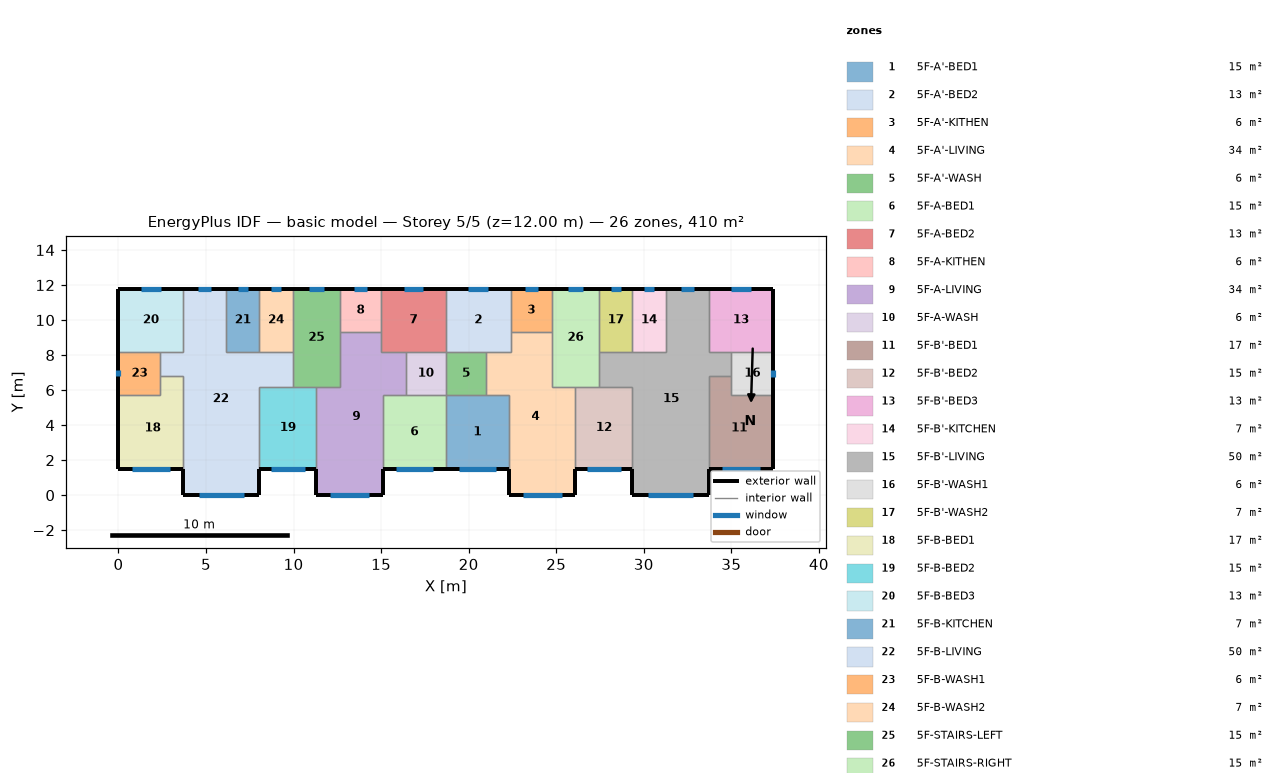
=== STOREY PLAN SPEC (per zone: floor XY polygon, exterior-wall plan segments, windows/doors) ===
zone 1: 5F-A'-BED1  (15.1 m²)
  floor: (18.70, 5.70) (22.30, 5.70) (22.30, 1.50) (18.70, 1.50)
  exterior wall: (18.70, 1.50) – (22.30, 1.50)  [3.6 m]
    window: (19.44, 1.50) – (21.56, 1.50)  [2.1 m²]
  interior walls: 4
zone 2: 5F-A'-BED2  (13.3 m²)
  floor: (18.70, 11.80) (22.40, 11.80) (22.40, 8.20) (18.70, 8.20)
  exterior wall: (22.40, 11.80) – (18.70, 11.80)  [3.7 m]
    window: (21.12, 11.80) – (19.98, 11.80)  [1.1 m²]
  interior walls: 5
zone 3: 5F-A'-KITHEN  (5.9 m²)
  floor: (24.75, 11.80) (24.75, 9.31) (22.40, 9.31) (22.40, 11.80)
  exterior wall: (24.75, 11.80) – (22.40, 11.80)  [2.3 m]
    window: (23.94, 11.80) – (23.21, 11.80)  [0.7 m²]
  interior walls: 3
zone 4: 5F-A'-LIVING  (34.3 m²)
  floor: (22.40, 9.31) (24.75, 9.31) (24.75, 6.20) (26.10, 6.20) (26.10, 0.00) (22.30, 0.00) (22.30, 5.70) (21.00, 5.70) (21.00, 8.20) (22.40, 8.20)
  exterior wall: (22.30, 1.50) – (22.30, 0.00)  [1.5 m]
  exterior wall: (26.10, 0.00) – (26.10, 1.50)  [1.5 m]
  exterior wall: (22.30, 0.00) – (26.10, 0.00)  [3.8 m]
    window: (23.08, 0.00) – (25.32, 0.00)  [2.2 m²]
  interior walls: 9
zone 5: 5F-A'-WASH  (5.7 m²)
  floor: (21.00, 8.20) (21.00, 5.70) (18.70, 5.70) (18.70, 8.20)
  interior walls: 4
zone 6: 5F-A-BED1  (15.1 m²)
  floor: (15.10, 5.70) (18.70, 5.70) (18.70, 1.50) (15.10, 1.50)
  exterior wall: (15.10, 1.50) – (18.70, 1.50)  [3.6 m]
    window: (15.84, 1.50) – (17.96, 1.50)  [2.1 m²]
  interior walls: 4
zone 7: 5F-A-BED2  (13.3 m²)
  floor: (18.70, 11.80) (18.70, 8.20) (15.00, 8.20) (15.00, 11.80)
  exterior wall: (18.70, 11.80) – (15.00, 11.80)  [3.7 m]
    window: (17.42, 11.80) – (16.28, 11.80)  [1.1 m²]
  interior walls: 5
zone 8: 5F-A-KITHEN  (5.9 m²)
  floor: (15.00, 11.80) (15.00, 9.31) (12.65, 9.31) (12.65, 11.80)
  exterior wall: (15.00, 11.80) – (12.65, 11.80)  [2.3 m]
    window: (14.19, 11.80) – (13.46, 11.80)  [0.7 m²]
  interior walls: 3
zone 9: 5F-A-LIVING  (34.3 m²)
  floor: (12.65, 9.31) (15.00, 9.31) (15.00, 8.20) (16.40, 8.20) (16.40, 5.70) (15.10, 5.70) (15.10, 0.00) (11.30, 0.00) (11.30, 6.20) (12.65, 6.20)
  exterior wall: (11.30, 1.50) – (11.30, 0.00)  [1.5 m]
  exterior wall: (15.10, 0.00) – (15.10, 1.50)  [1.5 m]
  exterior wall: (11.30, 0.00) – (15.10, 0.00)  [3.8 m]
    window: (12.08, 0.00) – (14.32, 0.00)  [2.2 m²]
  interior walls: 9
zone 10: 5F-A-WASH  (5.7 m²)
  floor: (18.70, 8.20) (18.70, 5.70) (16.40, 5.70) (16.40, 8.20)
  interior walls: 4
zone 11: 5F-B'-BED1  (17.0 m²)
  floor: (35.00, 6.80) (35.00, 5.70) (37.40, 5.70) (37.40, 1.50) (33.70, 1.50) (33.70, 6.80)
  exterior wall: (33.70, 1.50) – (37.40, 1.50)  [3.7 m]
    window: (34.46, 1.50) – (36.64, 1.50)  [2.2 m²]
  exterior wall: (37.40, 1.50) – (37.40, 5.70)  [4.2 m]
  interior walls: 4
zone 12: 5F-B'-BED2  (15.3 m²)
  floor: (26.10, 6.20) (29.35, 6.20) (29.35, 1.50) (26.10, 1.50)
  exterior wall: (26.10, 1.50) – (29.35, 1.50)  [3.3 m]
    window: (26.77, 1.50) – (28.68, 1.50)  [1.9 m²]
  interior walls: 4
zone 13: 5F-B'-BED3  (13.3 m²)
  floor: (37.40, 11.80) (37.40, 8.20) (33.70, 8.20) (33.70, 11.80)
  exterior wall: (37.40, 8.20) – (37.40, 11.80)  [3.6 m]
  exterior wall: (37.40, 11.80) – (33.70, 11.80)  [3.7 m]
    window: (36.12, 11.80) – (34.98, 11.80)  [1.1 m²]
  interior walls: 3
zone 14: 5F-B'-KITCHEN  (6.8 m²)
  floor: (29.35, 11.80) (31.25, 11.80) (31.25, 8.20) (29.35, 8.20)
  exterior wall: (31.25, 11.80) – (29.35, 11.80)  [1.9 m]
    window: (30.59, 11.80) – (30.01, 11.80)  [0.6 m²]
  interior walls: 3
zone 15: 5F-B'-LIVING  (50.1 m²)
  floor: (31.25, 11.80) (33.70, 11.80) (33.70, 8.20) (35.00, 8.20) (35.00, 6.80) (33.70, 6.80) (33.70, 0.00) (29.35, 0.00) (29.35, 6.20) (27.45, 6.20) (27.45, 8.20) (31.25, 8.20)
  exterior wall: (29.35, 1.50) – (29.35, 0.00)  [1.5 m]
  exterior wall: (33.70, 11.80) – (31.25, 11.80)  [2.5 m]
    window: (32.85, 11.80) – (32.10, 11.80)  [0.8 m²]
  exterior wall: (33.70, 0.00) – (33.70, 1.50)  [1.5 m]
  exterior wall: (29.35, 0.00) – (33.70, 0.00)  [4.4 m]
    window: (30.25, 0.00) – (32.80, 0.00)  [2.6 m²]
  interior walls: 11
zone 16: 5F-B'-WASH1  (6.0 m²)
  floor: (37.40, 8.20) (37.40, 5.70) (35.00, 5.70) (35.00, 8.20)
  exterior wall: (37.40, 5.70) – (37.40, 8.20)  [2.5 m]
    window: (37.40, 6.72) – (37.40, 7.18)  [0.5 m²]
  interior walls: 4
zone 17: 5F-B'-WASH2  (6.8 m²)
  floor: (27.45, 11.80) (29.35, 11.80) (29.35, 8.20) (27.45, 8.20)
  exterior wall: (29.35, 11.80) – (27.45, 11.80)  [1.9 m]
    window: (28.69, 11.80) – (28.11, 11.80)  [0.6 m²]
  interior walls: 3
zone 18: 5F-B-BED1  (17.0 m²)
  floor: (2.40, 6.80) (3.70, 6.80) (3.70, 1.50) (0.00, 1.50) (0.00, 5.70) (2.40, 5.70)
  exterior wall: (0.00, 1.50) – (3.70, 1.50)  [3.7 m]
    window: (0.76, 1.50) – (2.94, 1.50)  [2.2 m²]
  exterior wall: (0.00, 5.70) – (0.00, 1.50)  [4.2 m]
  interior walls: 4
zone 19: 5F-B-BED2  (15.3 m²)
  floor: (8.05, 6.20) (11.30, 6.20) (11.30, 1.50) (8.05, 1.50)
  exterior wall: (8.05, 1.50) – (11.30, 1.50)  [3.3 m]
    window: (8.72, 1.50) – (10.63, 1.50)  [1.9 m²]
  interior walls: 4
zone 20: 5F-B-BED3  (13.3 m²)
  floor: (0.00, 11.80) (3.70, 11.80) (3.70, 8.20) (0.00, 8.20)
  exterior wall: (3.70, 11.80) – (0.00, 11.80)  [3.7 m]
    window: (2.42, 11.80) – (1.28, 11.80)  [1.1 m²]
  exterior wall: (0.00, 11.80) – (0.00, 8.20)  [3.6 m]
  interior walls: 3
zone 21: 5F-B-KITCHEN  (6.8 m²)
  floor: (8.05, 11.80) (8.05, 8.20) (6.15, 8.20) (6.15, 11.80)
  exterior wall: (8.05, 11.80) – (6.15, 11.80)  [1.9 m]
    window: (7.39, 11.80) – (6.81, 11.80)  [0.6 m²]
  interior walls: 3
zone 22: 5F-B-LIVING  (50.1 m²)
  floor: (3.70, 11.80) (6.15, 11.80) (6.15, 8.20) (9.95, 8.20) (9.95, 6.20) (8.05, 6.20) (8.05, 0.00) (3.70, 0.00) (3.70, 6.80) (2.40, 6.80) (2.40, 8.20) (3.70, 8.20)
  exterior wall: (6.15, 11.80) – (3.70, 11.80)  [2.5 m]
    window: (5.30, 11.80) – (4.55, 11.80)  [0.8 m²]
  exterior wall: (8.05, 0.00) – (8.05, 1.50)  [1.5 m]
  exterior wall: (3.70, 0.00) – (8.05, 0.00)  [4.3 m]
    window: (4.60, 0.00) – (7.15, 0.00)  [2.6 m²]
  exterior wall: (3.70, 1.50) – (3.70, 0.00)  [1.5 m]
  interior walls: 11
zone 23: 5F-B-WASH1  (6.0 m²)
  floor: (2.40, 8.20) (2.40, 5.70) (0.00, 5.70) (0.00, 8.20)
  exterior wall: (0.00, 8.20) – (0.00, 5.70)  [2.5 m]
    window: (0.00, 7.12) – (0.00, 6.78)  [0.3 m²]
  interior walls: 4
zone 24: 5F-B-WASH2  (6.8 m²)
  floor: (9.95, 11.80) (9.95, 8.20) (8.05, 8.20) (8.05, 11.80)
  exterior wall: (9.95, 11.80) – (8.05, 11.80)  [1.9 m]
    window: (9.29, 11.80) – (8.71, 11.80)  [0.6 m²]
  interior walls: 3
zone 25: 5F-STAIRS-LEFT  (15.1 m²)
  floor: (9.95, 11.80) (12.65, 11.80) (12.65, 6.20) (9.95, 6.20)
  exterior wall: (12.65, 11.80) – (9.95, 11.80)  [2.7 m]
    window: (11.72, 11.80) – (10.88, 11.80)  [0.8 m²]
  interior walls: 6
zone 26: 5F-STAIRS-RIGHT  (15.1 m²)
  floor: (27.45, 11.80) (27.45, 6.20) (24.75, 6.20) (24.75, 11.80)
  exterior wall: (27.45, 11.80) – (24.75, 11.80)  [2.7 m]
    window: (26.52, 11.80) – (25.68, 11.80)  [0.8 m²]
  interior walls: 6

=== DERIVED (storey summary) ===
Building: basic model
Storey: 5 of 5  (floor level z = 12.00 m)
Storey gross floor area: 409.7 m²
Zones on this storey: 26
  - 5F-A'-BED1: floor 15.1 m²; exterior wall 3.6 m (10.8 m²); 1 window(s) 2.1 m²; WWR 19.6%
  - 5F-A'-BED2: floor 13.3 m²; exterior wall 3.7 m (11.1 m²); 1 window(s) 1.1 m²; WWR 10.3%
  - 5F-A'-KITHEN: floor 5.9 m²; exterior wall 2.3 m (7.0 m²); 1 window(s) 0.7 m²; WWR 10.3%
  - 5F-A'-LIVING: floor 34.3 m²; exterior wall 6.8 m (20.4 m²); 1 window(s) 2.2 m²; WWR 10.9%
  - 5F-A'-WASH: floor 5.7 m²
  - 5F-A-BED1: floor 15.1 m²; exterior wall 3.6 m (10.8 m²); 1 window(s) 2.1 m²; WWR 19.6%
  - 5F-A-BED2: floor 13.3 m²; exterior wall 3.7 m (11.1 m²); 1 window(s) 1.1 m²; WWR 10.3%
  - 5F-A-KITHEN: floor 5.9 m²; exterior wall 2.3 m (7.0 m²); 1 window(s) 0.7 m²; WWR 10.3%
  - 5F-A-LIVING: floor 34.3 m²; exterior wall 6.8 m (20.4 m²); 1 window(s) 2.2 m²; WWR 10.9%
  - 5F-A-WASH: floor 5.7 m²
  - 5F-B'-BED1: floor 17.0 m²; exterior wall 7.9 m (23.7 m²); 1 window(s) 2.2 m²; WWR 9.2%
  - 5F-B'-BED2: floor 15.3 m²; exterior wall 3.3 m (9.8 m²); 1 window(s) 1.9 m²; WWR 19.6%
  - 5F-B'-BED3: floor 13.3 m²; exterior wall 7.3 m (21.9 m²); 1 window(s) 1.1 m²; WWR 5.2%
  - 5F-B'-KITCHEN: floor 6.8 m²; exterior wall 1.9 m (5.7 m²); 1 window(s) 0.6 m²; WWR 10.3%
  - 5F-B'-LIVING: floor 50.1 m²; exterior wall 9.8 m (29.4 m²); 2 window(s) 3.3 m²; WWR 11.3%
  - 5F-B'-WASH1: floor 6.0 m²; exterior wall 2.5 m (7.5 m²); 1 window(s) 0.5 m²; WWR 6.0%
  - 5F-B'-WASH2: floor 6.8 m²; exterior wall 1.9 m (5.7 m²); 1 window(s) 0.6 m²; WWR 10.3%
  - 5F-B-BED1: floor 17.0 m²; exterior wall 7.9 m (23.7 m²); 1 window(s) 2.2 m²; WWR 9.2%
  - 5F-B-BED2: floor 15.3 m²; exterior wall 3.3 m (9.8 m²); 1 window(s) 1.9 m²; WWR 19.6%
  - 5F-B-BED3: floor 13.3 m²; exterior wall 7.3 m (21.9 m²); 1 window(s) 1.1 m²; WWR 5.2%
  - 5F-B-KITCHEN: floor 6.8 m²; exterior wall 1.9 m (5.7 m²); 1 window(s) 0.6 m²; WWR 10.3%
  - 5F-B-LIVING: floor 50.1 m²; exterior wall 9.8 m (29.4 m²); 2 window(s) 3.3 m²; WWR 11.3%
  - 5F-B-WASH1: floor 6.0 m²; exterior wall 2.5 m (7.5 m²); 1 window(s) 0.3 m²; WWR 4.5%
  - 5F-B-WASH2: floor 6.8 m²; exterior wall 1.9 m (5.7 m²); 1 window(s) 0.6 m²; WWR 10.3%
  - 5F-STAIRS-LEFT: floor 15.1 m²; exterior wall 2.7 m (8.1 m²); 1 window(s) 0.8 m²; WWR 10.3%
  - 5F-STAIRS-RIGHT: floor 15.1 m²; exterior wall 2.7 m (8.1 m²); 1 window(s) 0.8 m²; WWR 10.3%
Zone adjacency (shared interzone walls):
  - 5F-A'-BED1 ↔ 5F-A'-LIVING
  - 5F-A'-BED1 ↔ 5F-A'-WASH
  - 5F-A'-BED1 ↔ 5F-A-BED1
  - 5F-A'-BED2 ↔ 5F-A'-KITHEN
  - 5F-A'-BED2 ↔ 5F-A'-LIVING
  - 5F-A'-BED2 ↔ 5F-A'-WASH
  - 5F-A'-BED2 ↔ 5F-A-BED2
  - 5F-A'-KITHEN ↔ 5F-A'-LIVING
  - 5F-A'-KITHEN ↔ 5F-STAIRS-RIGHT
  - 5F-A'-LIVING ↔ 5F-A'-WASH
  - 5F-A'-LIVING ↔ 5F-B'-BED2
  - 5F-A'-LIVING ↔ 5F-STAIRS-RIGHT
  - 5F-A'-WASH ↔ 5F-A-WASH
  - 5F-A-BED1 ↔ 5F-A-LIVING
  - 5F-A-BED1 ↔ 5F-A-WASH
  - 5F-A-BED2 ↔ 5F-A-KITHEN
  - 5F-A-BED2 ↔ 5F-A-LIVING
  - 5F-A-BED2 ↔ 5F-A-WASH
  - 5F-A-KITHEN ↔ 5F-A-LIVING
  - 5F-A-KITHEN ↔ 5F-STAIRS-LEFT
  - 5F-A-LIVING ↔ 5F-A-WASH
  - 5F-A-LIVING ↔ 5F-B-BED2
  - 5F-A-LIVING ↔ 5F-STAIRS-LEFT
  - 5F-B'-BED1 ↔ 5F-B'-LIVING
  - 5F-B'-BED1 ↔ 5F-B'-WASH1
  - 5F-B'-BED2 ↔ 5F-B'-LIVING
  - 5F-B'-BED2 ↔ 5F-STAIRS-RIGHT
  - 5F-B'-BED3 ↔ 5F-B'-LIVING
  - 5F-B'-BED3 ↔ 5F-B'-WASH1
  - 5F-B'-KITCHEN ↔ 5F-B'-LIVING
  - 5F-B'-KITCHEN ↔ 5F-B'-WASH2
  - 5F-B'-LIVING ↔ 5F-B'-WASH1
  - 5F-B'-LIVING ↔ 5F-B'-WASH2
  - 5F-B'-LIVING ↔ 5F-STAIRS-RIGHT
  - 5F-B'-WASH2 ↔ 5F-STAIRS-RIGHT
  - 5F-B-BED1 ↔ 5F-B-LIVING
  - 5F-B-BED1 ↔ 5F-B-WASH1
  - 5F-B-BED2 ↔ 5F-B-LIVING
  - 5F-B-BED2 ↔ 5F-STAIRS-LEFT
  - 5F-B-BED3 ↔ 5F-B-LIVING
  - 5F-B-BED3 ↔ 5F-B-WASH1
  - 5F-B-KITCHEN ↔ 5F-B-LIVING
  - 5F-B-KITCHEN ↔ 5F-B-WASH2
  - 5F-B-LIVING ↔ 5F-B-WASH1
  - 5F-B-LIVING ↔ 5F-B-WASH2
  - 5F-B-LIVING ↔ 5F-STAIRS-LEFT
  - 5F-B-WASH2 ↔ 5F-STAIRS-LEFT